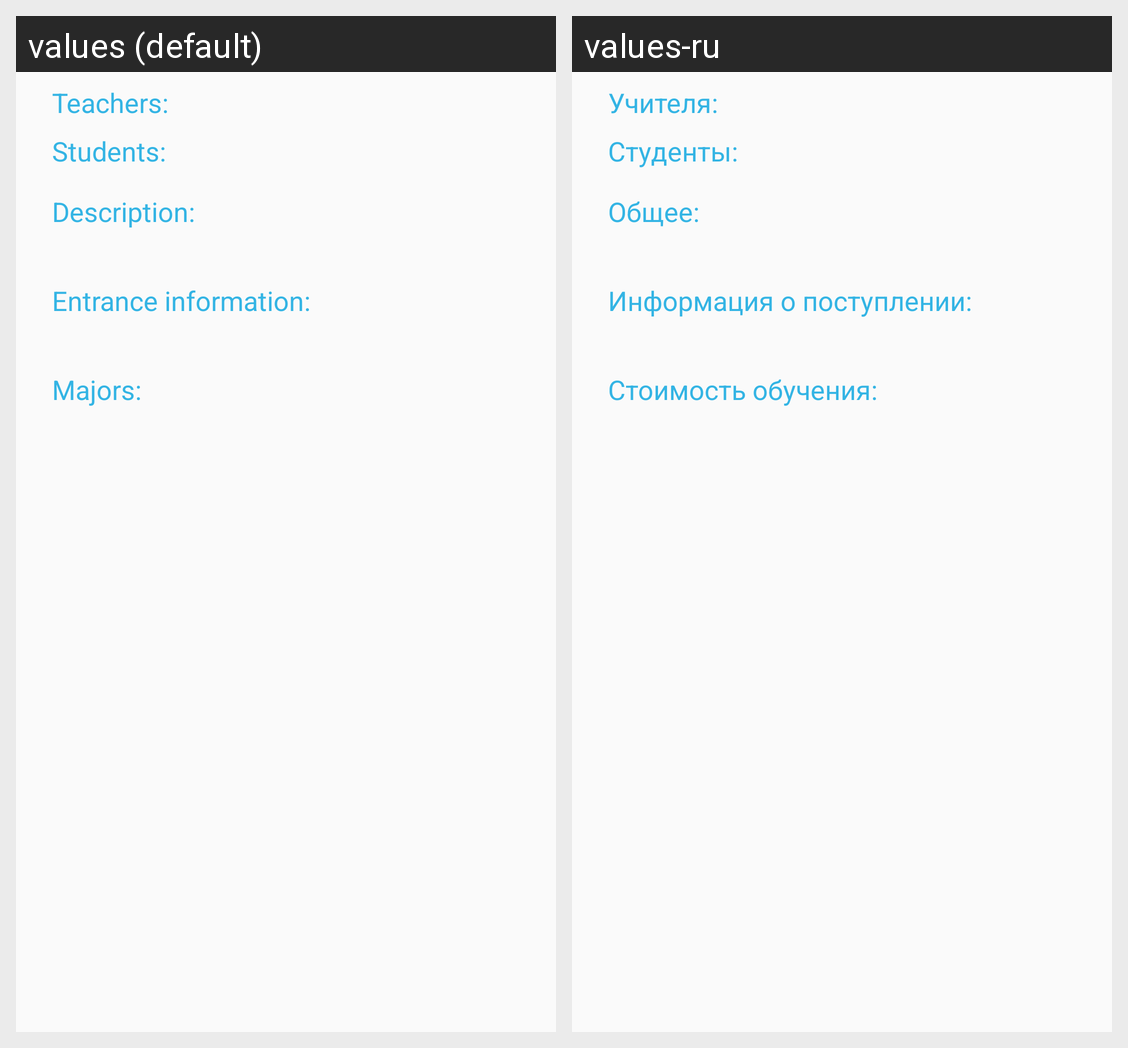

This grid shows one Android layout under two languages. Give, for every string resource on the screen, its name, the default text and each shown locale's text.
Android screen res/layout/fragment_info.xml rendered under 2 locales, left to right: values (default), values-ru. Device: Nexus 5 (rendered at 1080×1920; each locale shown at half size, 540×960, under a caption strip naming it); theme AppTheme.NoActionBar.
Strings drawn on this screen, with the default value and each locale's value (text and hints the layout hard-codes, and strings that could not be matched under every locale, appear in the picture but are not listed):

info_title_teacher
  values: Teachers:
  values-ru: Учителя:

info_title_students
  values: Students:
  values-ru: Студенты:

info_title_description
  values: Description:
  values-ru: Общее:

info_title_entrance_info
  values: Entrance information:
  values-ru: Информация о поступлении:

info_title_majors
  values: Majors:
  values-ru: Стоимость обучения:
